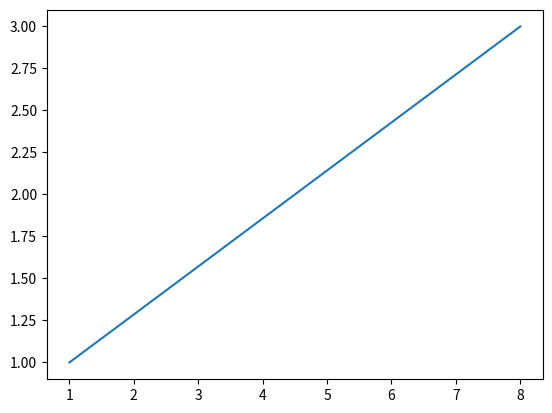

Write the Python code that produced this figure.
import matplotlib.pyplot as plt

x = [1, 8]
y = [1,3]

plt.plot(x, y)

plt.show()